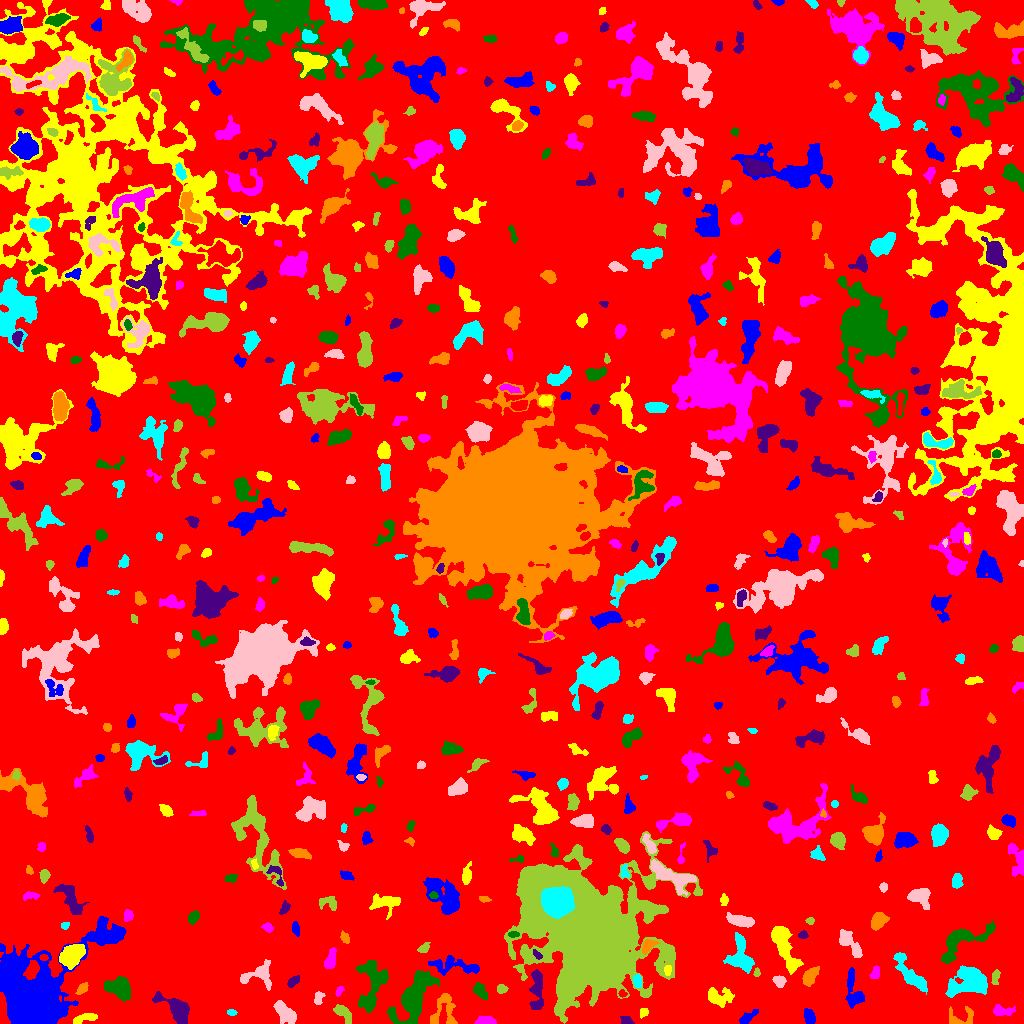

The file beside this chart, header and first rows:
ID, X, Y, A, B, theta, total_flux, mu_max, mu_median, mu_mean, R_fwhm, R_e, R10, R90, x_start, x_end, y_start, y_end, area, greylevel
0, 507.8, 520.1, 297.8, 291.9, 0.8519, 2153312, 14.0, 2.0, 2.722, 95, 248.9, 95.82, 393.6, 0, 1023, 0, 1023, 791026, 2.722
1, 809.5, 5.867, 3.437, 2.406, -1.275, 459.0, 7.0, 3.0, 2.905, 4.222, 3.656, 1.382, 5.809, 804, 815, 0, 15, 158, 8.905
2, 88.59, 6.47, 4.768, 1.865, 0.1518, 236.0, 5.0, 1.0, 1.318, 2.932, 3.09, 1.128, 5.47, 73, 97, 0, 10, 179, 8.318
3, 485.3, 2.685, 6.065, 2.021, 0.001433, 213.0, 4.0, 1.0, 1.42, 4.618, 3.7, 1.382, 5.781, 474, 496, 0, 7, 150, 8.42
4, 413.7, 26.77, 14.14, 6.144, 1.02, 6571, 21.0, 5.0, 5.877, 6.628, 9.739, 3.432, 16.4, 387, 439, 0, 53, 1118, 9.877
5, 626.7, 2.711, 3.02, 2.029, -0.3929, 301.0, 7.0, 3.0, 3.202, 3.385, 2.877, 1.128, 4.687, 620, 634, 0, 7, 94, 9.202
6, 960.2, 5.287, 7.951, 4.605, 0.2723, 530.0, 7.0, 2.0, 2.208, 3.432, 4.478, 1.596, 7.485, 949, 973, 0, 17, 240, 8.208
7, 231.6, 11.01, 2.161, 1.51, -0.2923, 98.0, 3.0, 2.0, 1.661, 3.241, 2.326, 0.9772, 3.656, 227, 237, 8, 14, 59, 7.661
8, 285.4, 9.975, 6.303, 3.182, -0.8149, 923.0, 7.0, 3.0, 2.675, 5.917, 5.528, 2.111, 8.612, 273, 296, 0, 23, 345, 8.675
9, 343, 10.68, 5.827, 2.683, -0.8098, 1108, 11.0, 5.0, 5.226, 4.618, 4.583, 1.784, 7.291, 333, 351, 0, 19, 212, 9.226
10, 778.9, 6.436, 5.225, 1.831, -1.355, 181.0, 4.0, 1.0, 1.321, 3.909, 3.192, 1.128, 5.323, 774, 783, 0, 19, 137, 8.321
11, 747.2, 5.791, 5.466, 2.034, 0.6316, 609.0, 8.0, 4.0, 3.879, 5.202, 3.989, 1.596, 6.206, 739, 758, 0, 14, 157, 8.879
12, 643.4, 11.36, 2.213, 2.025, 0.832, 196.0, 5.0, 3.0, 2.579, 3.742, 2.764, 0.9772, 4.146, 640, 648, 5, 15, 76, 8.579
13, 1002, 12.33, 5.603, 2.348, -0.07107, 399.0, 5.0, 2.0, 2.145, 4.687, 4.146, 1.596, 6.628, 993, 1015, 8, 19, 186, 8.145
14, 119.9, 35.96, 5.431, 4.227, -0.3886, 4689, 30.0, 7.0, 10.28, 6.383, 5.642, 2.257, 9.69, 104, 130, 21, 47, 456, 15.28
15, 178.1, 15.12, 7.937, 3.985, -0.6365, 1797, 12.0, 2.0, 3.517, 6.283, 5.698, 2.185, 9.772, 152, 189, 0, 32, 511, 9.517
16, 444.3, 13.13, 9.794, 6.683, 1.517, 1008, 9.0, 2.0, 2.435, 3.338, 6.206, 2.034, 9.853, 430, 457, 0, 30, 414, 8.435
17, 970.2, 41.24, 10.29, 6.965, 0.1469, 3854, 10.0, 4.0, 4.518, 10.81, 9.132, 3.568, 14.35, 945, 987, 26, 58, 853, 9.518
18, 318.6, 25.73, 3.603, 2.053, 1.298, 188.0, 3.0, 2.0, 1.725, 4.442, 3.29, 1.382, 5.109, 314, 325, 19, 32, 109, 8.725
19, 501.4, 34.71, 2.376, 2.024, -0.02217, 277.0, 7.0, 3.0, 3.112, 3.523, 2.821, 1.128, 4.37, 497, 508, 30, 39, 89, 10.11
20, 622.3, 29.34, 1.694, 1.449, 0.09931, 102.0, 5.0, 1.0, 1.821, 2.459, 1.954, 0.7979, 3.141, 618, 627, 26, 34, 56, 10.82
21, 853, 32.81, 11.31, 3.752, -1.44, 1124, 7.0, 3.0, 2.966, 6.358, 6.155, 2.394, 9.657, 845, 864, 15, 56, 379, 7.966
22, 719.3, 26.17, 6.811, 4.026, -0.00678, 1258, 10.0, 3.0, 3.646, 5.781, 5.726, 2.111, 9.271, 708, 734, 16, 36, 345, 8.646
23, 339.2, 32.66, 2.641, 1.472, 1.026, 89.0, 3.0, 1.0, 1.328, 3.141, 2.459, 0.7979, 3.7, 335, 344, 27, 37, 67, 9.328
24, 479.7, 32.87, 4.444, 2.425, -0.9507, 464.0, 7.0, 2.0, 2.636, 3.523, 3.868, 1.382, 6.308, 473, 487, 24, 41, 176, 8.636
25, 293, 41.89, 3.462, 1.982, 0.7264, 446.0, 8.0, 4.0, 4.018, 4.618, 3.385, 1.382, 5.171, 287, 299, 36, 48, 111, 9.018
26, 82.12, 34.53, 3.44, 1.809, 0.7561, 182.0, 4.0, 2.0, 1.67, 4.222, 3.038, 1.128, 4.918, 75, 88, 29, 41, 109, 9.67
27, 637.2, 42.47, 2.993, 1.789, -1.479, 477.0, 11.0, 4.0, 4.417, 3.432, 2.877, 1.128, 4.72, 633, 641, 36, 49, 108, 13.42
28, 779.4, 42.35, 2.874, 2.504, -0.546, 359.0, 6.0, 3.0, 2.783, 4.787, 3.385, 1.262, 5.293, 772, 786, 36, 48, 129, 9.783
29, 995.2, 46.74, 4.056, 1.743, 1.401, 219.0, 4.0, 2.0, 2.047, 4.652, 3.192, 1.262, 5.046, 991, 1000, 39, 54, 107, 9.047
30, 177, 45.09, 5.041, 3.368, 1.166, 1084, 7.0, 4.0, 4.0, 6.979, 5.293, 2.185, 7.979, 168, 186, 35, 55, 271, 9.0
31, 452.9, 58.21, 14.47, 3.631, -0.1076, 936.0, 5.0, 2.0, 2.03, 7.024, 6.358, 2.394, 10.11, 428, 479, 48, 68, 461, 10.03
32, 667.6, 53.32, 2.694, 1.584, 1.54, 172.0, 5.0, 2.0, 2.324, 3.192, 2.585, 0.9772, 4.029, 664, 671, 48, 58, 74, 12.32
33, 875.6, 50.92, 3.415, 2.092, 1.17, 290.0, 5.0, 3.0, 2.71, 4.146, 3.241, 1.262, 5.078, 869, 879, 45, 58, 107, 8.71
34, 371.5, 40.4, 14.52, 6.178, 1.47, 4052, 12.0, 5.0, 5.168, 9.918, 9.132, 3.568, 14.1, 355, 388, 11, 63, 784, 9.168
35, 536.7, 33.15, 11.21, 2.89, -1.561, 1333, 8.0, 3.0, 3.375, 7.611, 6.155, 2.394, 9.624, 529, 543, 14, 54, 395, 10.37
36, 809.5, 46.66, 5.122, 2.869, 0.9824, 831.0, 7.0, 4.0, 3.629, 6.482, 4.853, 1.954, 7.313, 802, 819, 37, 57, 229, 8.629
37, 910.7, 49.19, 13.45, 3.376, -0.8877, 1609, 9.0, 3.0, 3.186, 6.358, 6.956, 2.706, 11.1, 893, 927, 29, 71, 505, 8.186
38, 257.9, 48.54, 9.36, 5.508, 0.2741, 1323, 7.0, 3.0, 3.332, 6.956, 6.18, 2.394, 9.788, 240, 271, 33, 64, 397, 8.332
39, 756.4, 50.66, 2.205, 1.447, -1.564, 122.0, 5.0, 2.0, 2.302, 2.706, 2.111, 0.7979, 3.385, 753, 760, 47, 56, 53, 9.302
40, 43.61, 65.78, 2.084, 1.472, -0.0514, 122.0, 4.0, 2.5, 2.346, 3.385, 2.257, 0.9772, 3.432, 39, 48, 63, 69, 52, 13.35
41, 34.8, 23.38, 12.79, 11.74, -1.143, 103152, 246.0, 8.0, 24.16, 8.234, 10.37, 3.742, 24.08, 0, 126, 0, 107, 4269, 29.16
42, 72.57, 69.23, 7.402, 4.52, 0.8541, 1063, 7.0, 2.0, 2.247, 5.47, 5.944, 2.185, 10.17, 59, 85, 54, 79, 473, 10.25
43, 330.7, 63.3, 5.59, 2.264, 1.312, 411.0, 6.0, 2.0, 2.108, 4.787, 4.029, 1.493, 6.383, 324, 336, 55, 76, 195, 8.108
44, 961.9, 82.2, 16.76, 6.267, 0.5068, 2450, 11.0, 3.0, 3.48, 5.323, 8.273, 2.877, 13.12, 941, 995, 60, 102, 704, 8.48
45, 537, 68.99, 2.757, 1.469, -0.7794, 182.0, 5.0, 3.0, 2.676, 3.432, 2.523, 0.9772, 3.909, 533, 542, 64, 74, 68, 14.68
46, 647.7, 77.58, 3.876, 2.338, 0.7953, 545.0, 10.0, 3.0, 3.562, 4.146, 3.656, 1.382, 5.89, 642, 659, 69, 84, 153, 11.56
47, 741, 66.61, 9.563, 5.498, -1.344, 1914, 8.0, 3.0, 3.499, 8.956, 7.313, 2.877, 11.48, 723, 754, 50, 91, 547, 8.499
48, 850.4, 79.47, 8.862, 3.081, -0.9152, 1110, 7.0, 3.0, 3.284, 6.77, 5.809, 2.257, 9.045, 839, 862, 66, 94, 338, 8.284
49, 424.2, 75.34, 3.158, 1.908, 0.6777, 193.0, 5.0, 2.0, 1.949, 2.985, 2.932, 1.128, 4.983, 417, 430, 71, 81, 99, 8.949
50, 230.8, 87.21, 2.843, 2.2, -0.5662, 270.0, 7.0, 2.0, 2.269, 2.932, 3.141, 1.128, 5.015, 225, 238, 82, 93, 119, 8.269
51, 295.7, 94.85, 3.178, 1.726, -1.481, 193.0, 5.0, 2.0, 1.949, 2.985, 2.932, 1.128, 4.754, 292, 299, 87, 102, 99, 7.949
52, 783, 79.98, 13.53, 4, -1.162, 3225, 17.0, 4.0, 4.806, 5.614, 6.979, 2.459, 12.26, 771, 803, 49, 97, 671, 9.806
53, 267.7, 95.91, 2.5, 1.81, -0.374, 181.0, 5.0, 2.0, 2.011, 3.241, 2.706, 1.128, 4.26, 261, 273, 91, 101, 90, 8.011
54, 513.5, 89.11, 2.65, 1.319, 0.04598, 131.0, 4.0, 2.0, 1.985, 3.523, 2.394, 0.9772, 3.656, 508, 519, 86, 92, 66, 10.98
55, 803.2, 88.48, 2.194, 1.548, 0.01788, 137.0, 5.0, 2.0, 1.957, 2.821, 2.394, 0.7979, 3.656, 798, 808, 85, 93, 70, 9.957
56, 345.3, 85.45, 2.859, 1.759, -1.11, 214.0, 5.0, 2.0, 2.326, 3.568, 2.764, 1.128, 4.478, 340, 349, 80, 93, 92, 8.326
57, 65.08, 98.06, 2.03, 1.598, 0.4145, 127.0, 4.0, 2.0, 2.153, 3.432, 2.326, 0.9772, 3.656, 61, 69, 94, 101, 59, 9.153
58, 740.6, 102.7, 6.533, 2.353, -0.1803, 1163, 9.0, 4.0, 4.095, 6.283, 4.983, 1.954, 7.715, 726, 754, 96, 111, 284, 10.1
59, 810.3, 102.8, 1.852, 1.569, 0.1975, 82.0, 3.0, 1.0, 1.439, 2.877, 2.185, 0.7979, 3.432, 805, 814, 99, 106, 57, 7.439
... 554 more rows
